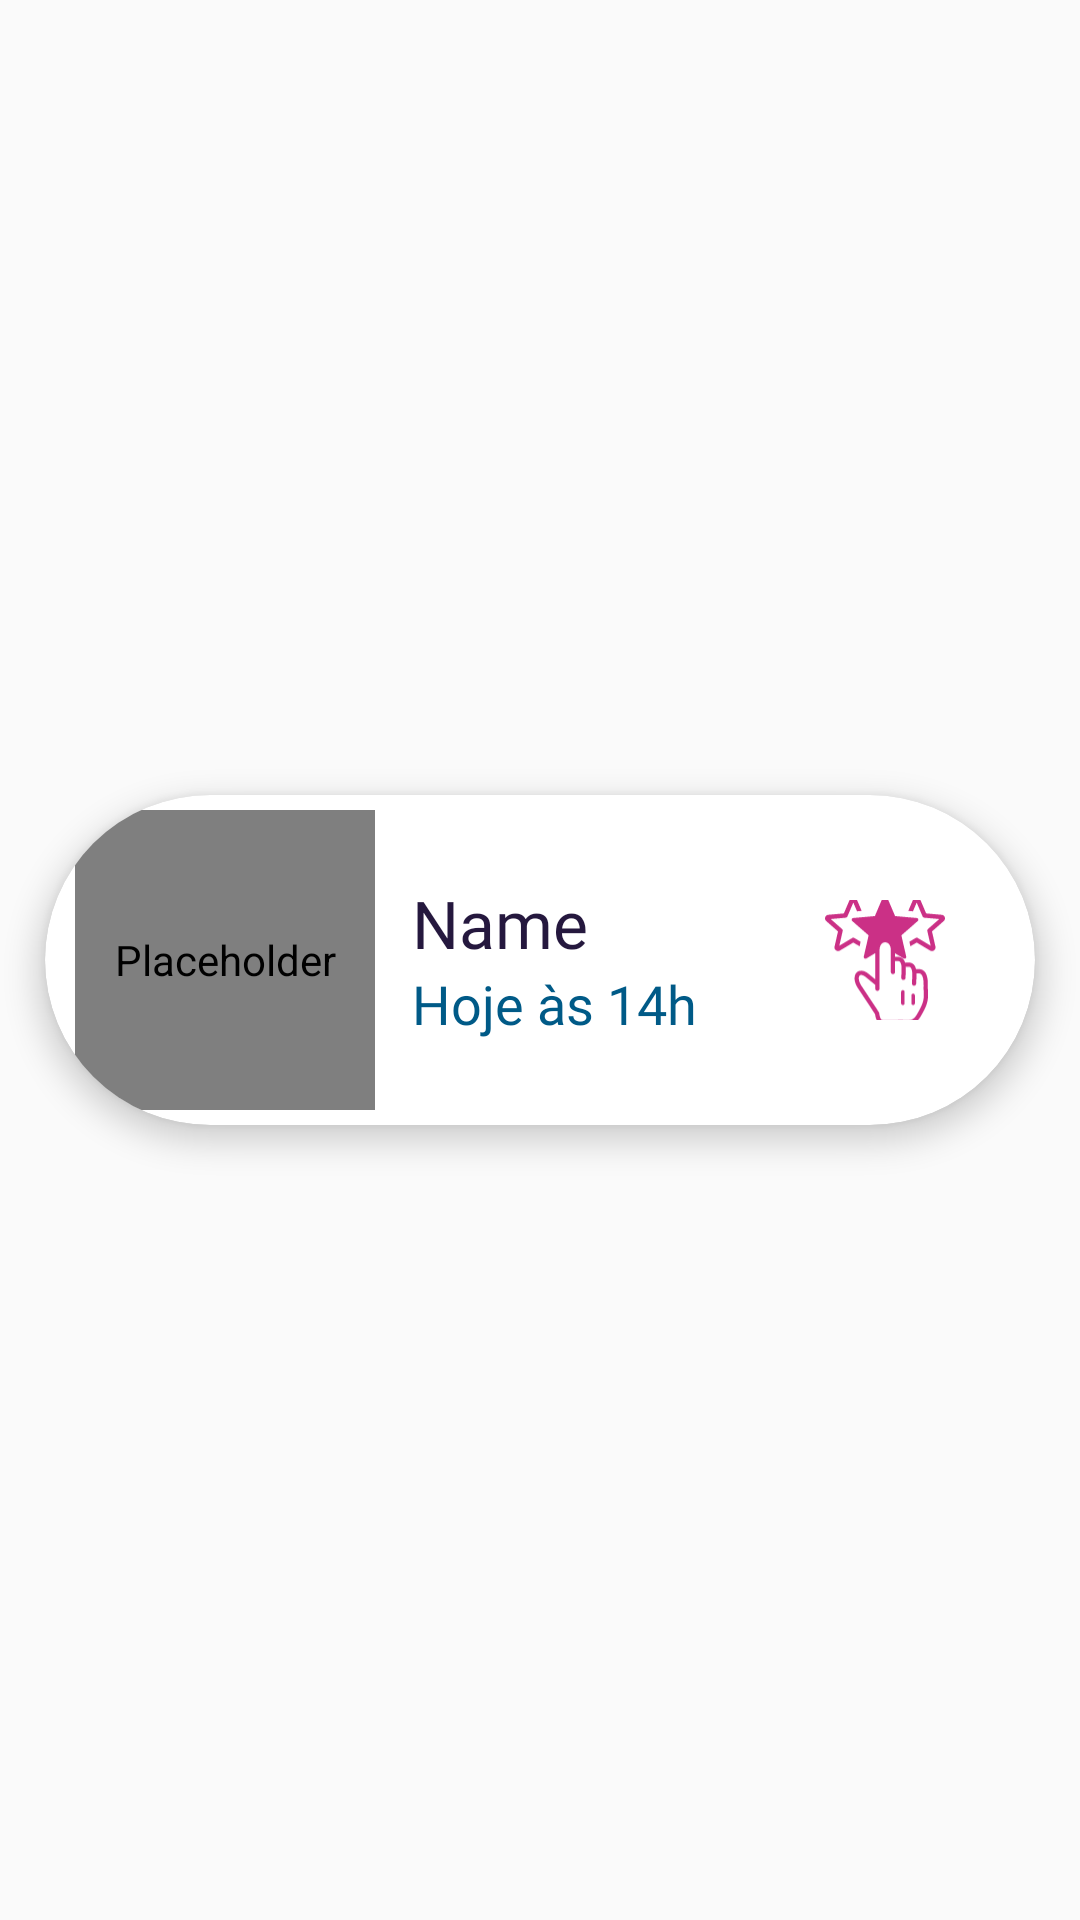

Reconstruct the res/layout file that produces this screen, plus the resources it refers to.
<!-- AndroidManifest.xml: application theme Theme.AppCompat.Light.NoActionBar -->
<!-- res/layout/historic_given_feedback_card.xml -->
<?xml version="1.0" encoding="utf-8"?>
<androidx.constraintlayout.widget.ConstraintLayout xmlns:android="http://schemas.android.com/apk/res/android"
    xmlns:app="http://schemas.android.com/apk/res-auto"
    android:layout_width="match_parent"
    android:layout_height="wrap_content">

    <androidx.cardview.widget.CardView
        android:id="@+id/card_historic_given"
        android:layout_width="330dp"
        android:layout_height="110dp"
        android:layout_margin="15dp"
        android:background="@android:color/white"
        app:cardCornerRadius="80dp"
        app:cardElevation="6dp"
        app:layout_constraintBottom_toBottomOf="parent"
        app:layout_constraintEnd_toEndOf="parent"
        app:layout_constraintStart_toStartOf="parent"
        app:layout_constraintTop_toTopOf="parent"
        app:layout_constraintWidth_percent="0.45">

        <de.hdodenhof.circleimageview.CircleImageView
            android:id="@+id/profile_image_given"
            android:layout_width="100dp"
            android:layout_height="100dp"
            android:layout_marginStart="10dp"
            android:layout_gravity="center_vertical"
            android:contentDescription="@string/profile_photo_content_desc"
            android:scaleType="centerCrop"
            android:src="@drawable/profile_default_image"
            app:layout_constraintEnd_toEndOf="parent"
            app:layout_constraintStart_toStartOf="parent"
            app:layout_constraintTop_toTopOf="parent" />

        <LinearLayout
            android:layout_width="wrap_content"
            android:layout_height="wrap_content"
            android:layout_gravity="center"
            android:layout_marginStart="5dp"
            android:orientation="vertical">

            <TextView
                android:id="@+id/given_name_given"
                android:layout_width="wrap_content"
                android:layout_height="wrap_content"
                android:fontFamily="@font/league_spartan_medium"
                android:text="@string/name"

                android:textColor="#25183E"
                android:textSize="22sp"/>

            <TextView
                android:id="@+id/given_day_time"
                android:layout_width="wrap_content"
                android:layout_height="wrap_content"
                android:fontFamily="@font/league_spartan_medium"
                android:text="@string/hoje_s_14h"
                android:textColor="#005A87"
                android:textSize="18sp"/>
        </LinearLayout>

        <ImageView
            android:id="@+id/historic_given_feedback_icon"
            android:layout_width="40dp"
            android:layout_height="40dp"
            android:layout_marginStart="260dp"
            android:layout_gravity="center_vertical"
            android:contentDescription="@string/initiative_icon"
            android:scaleType="centerCrop"
            android:src="@drawable/icon_historic_given_feedback"/>
    </androidx.cardview.widget.CardView>
</androidx.constraintlayout.widget.ConstraintLayout>
<!-- resources referenced by this layout -->
<resources>
  <!-- drawable icon_historic_given_feedback: vector/xml drawable (drawable, 5888 chars, omitted) -->
  <string name="hoje_s_14h">Hoje às 14h</string>
  <string name="initiative_icon" />
  <string name="name">Name</string>
  <string name="profile_photo_content_desc" />
</resources>
